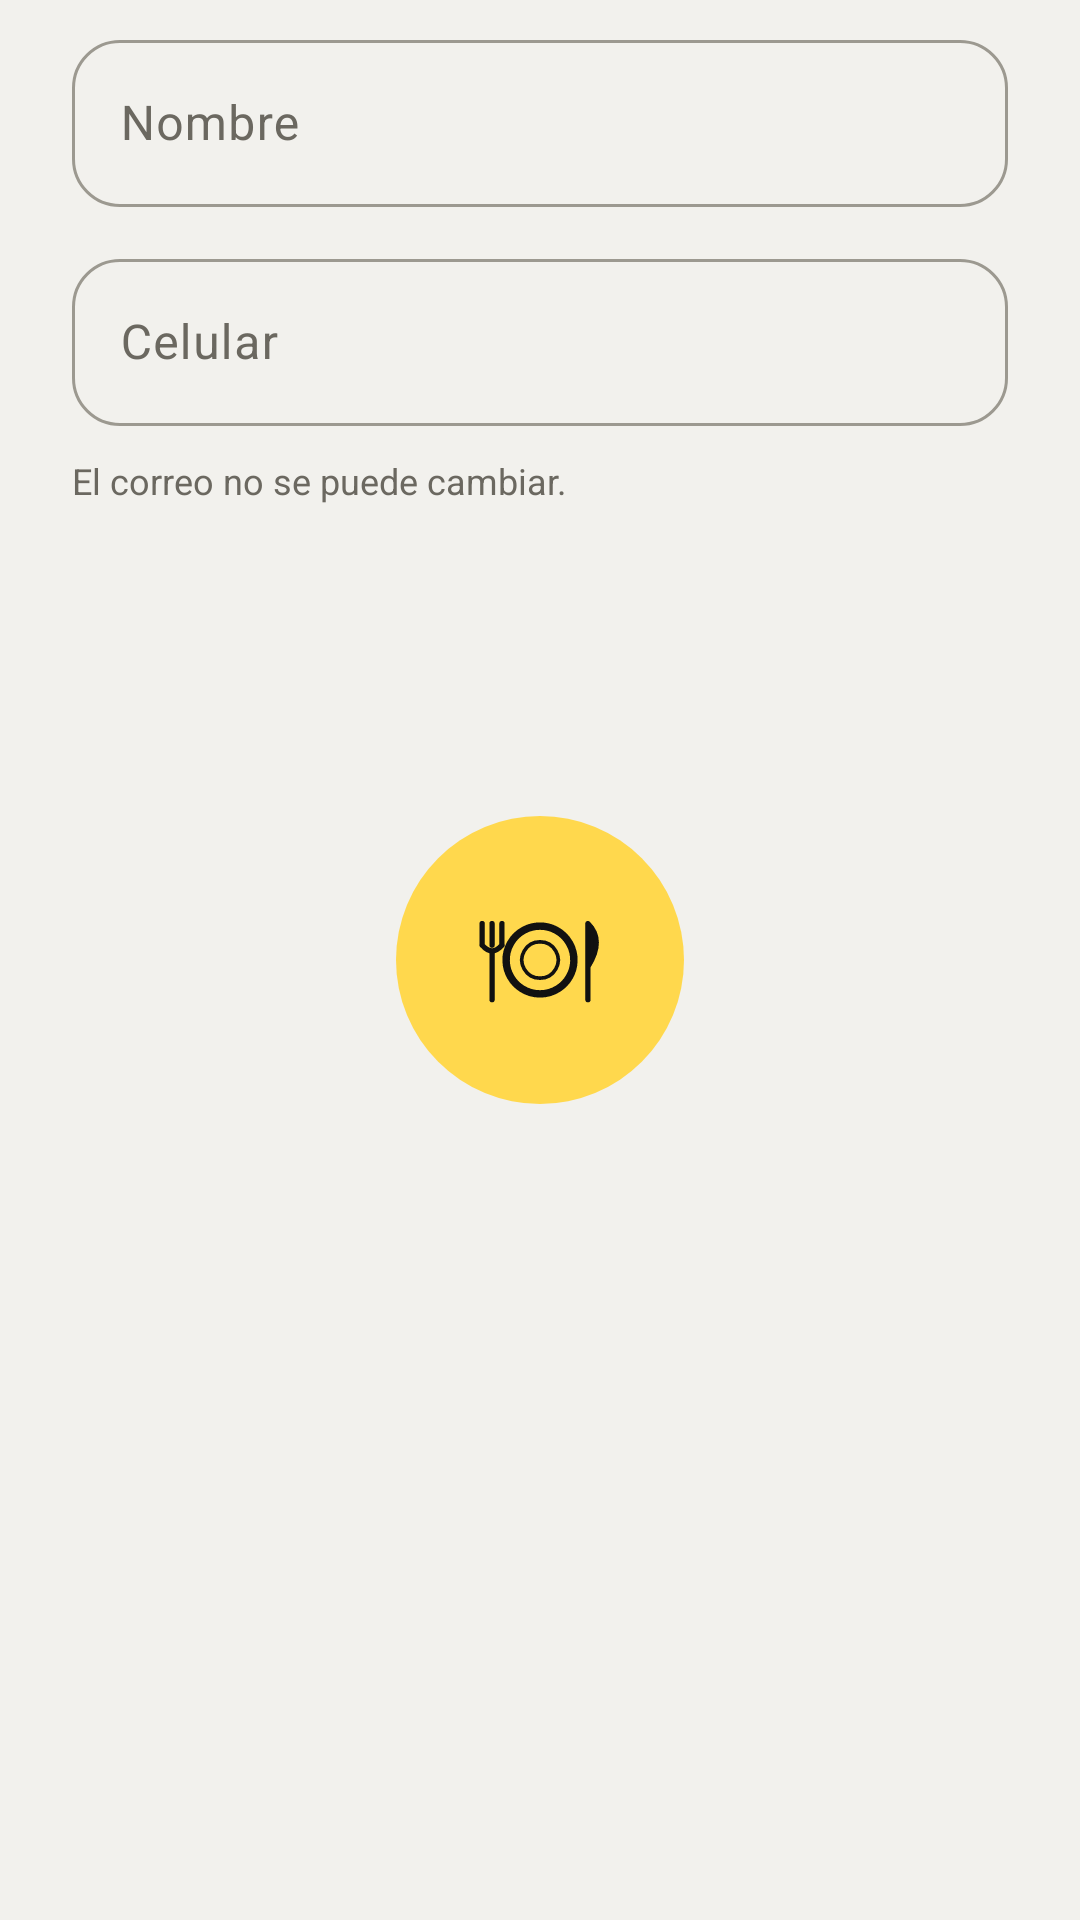

Here is an Android app screen rendered from its layout file. Give the layout XML and the strings, colors and styles it references.
<!-- AndroidManifest.xml: application theme Theme.AppRestaurante -->
<!-- res/layout/dialog_edit_profile.xml -->
<?xml version="1.0" encoding="utf-8"?>
<LinearLayout xmlns:android="http://schemas.android.com/apk/res/android"
    xmlns:app="http://schemas.android.com/apk/res-auto"
    android:layout_width="match_parent"
    android:layout_height="wrap_content"
    android:orientation="vertical"
    android:paddingStart="24dp"
    android:paddingTop="8dp"
    android:paddingEnd="24dp">

    <com.google.android.material.textfield.TextInputLayout
        android:id="@+id/layoutName"
        style="@style/Widget.Material3.TextInputLayout.OutlinedBox"
        android:layout_width="match_parent"
        android:layout_height="wrap_content"
        android:hint="@string/profile_field_name"
        app:boxCornerRadiusBottomEnd="16dp"
        app:boxCornerRadiusBottomStart="16dp"
        app:boxCornerRadiusTopEnd="16dp"
        app:boxCornerRadiusTopStart="16dp">

        <com.google.android.material.textfield.TextInputEditText
            android:id="@+id/inputName"
            android:layout_width="match_parent"
            android:layout_height="wrap_content"
            android:inputType="textPersonName|textCapWords"
            android:maxLines="1" />
    </com.google.android.material.textfield.TextInputLayout>

    <com.google.android.material.textfield.TextInputLayout
        android:id="@+id/layoutPhone"
        style="@style/Widget.Material3.TextInputLayout.OutlinedBox"
        android:layout_width="match_parent"
        android:layout_height="wrap_content"
        android:layout_marginTop="12dp"
        android:hint="@string/profile_field_phone"
        app:boxCornerRadiusBottomEnd="16dp"
        app:boxCornerRadiusBottomStart="16dp"
        app:boxCornerRadiusTopEnd="16dp"
        app:boxCornerRadiusTopStart="16dp">

        <com.google.android.material.textfield.TextInputEditText
            android:id="@+id/inputPhone"
            android:layout_width="match_parent"
            android:layout_height="wrap_content"
            android:inputType="phone"
            android:maxLines="1" />
    </com.google.android.material.textfield.TextInputLayout>

    <TextView
        android:layout_width="match_parent"
        android:layout_height="wrap_content"
        android:layout_marginTop="10dp"
        android:text="@string/edit_profile_email_note"
        android:textColor="?attr/colorOnSurfaceVariant"
        android:textSize="12sp" />
</LinearLayout>
<!-- resources referenced by this layout -->
<resources>
  <string name="edit_profile_email_note">El correo no se puede cambiar.</string>
  <string name="profile_field_name">Nombre</string>
  <string name="profile_field_phone">Celular</string>
  <style name="Theme.AppRestaurante" parent="Base.Theme.AppRestaurante" />
  <!-- drawable splash_window (drawable) -->
  <?xml version="1.0" encoding="utf-8"?>
  <layer-list xmlns:android="http://schemas.android.com/apk/res/android">
      <item android:drawable="@color/window_bg" />
      <item
          android:width="96dp"
          android:height="96dp"
          android:drawable="@drawable/ic_logo_round"
          android:gravity="center" />
  </layer-list>
  <style name="ShapeAppearance.App.Small" parent="ShapeAppearance.Material3.SmallComponent">
          <item name="cornerFamily">rounded</item>
          <item name="cornerSize">14dp</item>
      </style>
  <style name="ShapeAppearance.App.Medium" parent="ShapeAppearance.Material3.MediumComponent">
          <item name="cornerFamily">rounded</item>
          <item name="cornerSize">26dp</item>
      </style>
  <style name="ShapeAppearance.App.Large" parent="ShapeAppearance.Material3.LargeComponent">
          <item name="cornerFamily">rounded</item>
          <item name="cornerSize">34dp</item>
      </style>
  <style name="Widget.App.Button" parent="Widget.Material3.Button">
          <item name="shapeAppearance">@style/ShapeAppearance.App.Button</item>
          <item name="android:textAppearance">@style/TextAppearance.App.Button</item>
          <item name="android:minHeight">54dp</item>
          <item name="android:insetTop">0dp</item>
          <item name="android:insetBottom">0dp</item>
      </style>
  <style name="Widget.App.Card" parent="Widget.Material3.CardView.Filled">
          <item name="cardBackgroundColor">?attr/colorSurfaceContainerLow</item>
          <item name="cardCornerRadius">28dp</item>
          <item name="cardElevation">0dp</item>
          <item name="strokeWidth">0dp</item>
      </style>
  <style name="Widget.App.Chip" parent="Widget.Material3.Chip.Filter">
          <item name="shapeAppearance">@style/ShapeAppearance.App.Button</item>
          <item name="chipStrokeColor">?attr/colorOutlineVariant</item>
          <item name="chipBackgroundColor">@color/chip_bg</item>
      </style>
  <style name="ThemeOverlay.App.Dialog" parent="ThemeOverlay.Material3.MaterialAlertDialog">
          <item name="shapeAppearanceOverlay">@style/ShapeAppearance.App.Large</item>
          <item name="colorSurfaceContainerHigh">?attr/colorSurfaceContainerLow</item>
      </style>
  <style name="Widget.App.Snackbar" parent="Widget.Material3.Snackbar">
          <item name="android:layout_margin">12dp</item>
      </style>
  <color name="window_bg">#FFF2F1ED</color>
  <style name="ShapeAppearance.App.Button" parent="">
          <item name="cornerFamily">rounded</item>
          <item name="cornerSize">22dp</item>
      </style>
  <style name="TextAppearance.App.Button" parent="TextAppearance.Material3.LabelLarge">
          <item name="android:textStyle">bold</item>
          <item name="android:textSize">15sp</item>
          <item name="android:letterSpacing">0.01</item>
      </style>
  <!-- drawable bg_nav_pill (drawable) -->
  <?xml version="1.0" encoding="utf-8"?>
  <shape xmlns:android="http://schemas.android.com/apk/res/android" android:shape="rectangle">
      <solid android:color="?attr/colorSurfaceContainerLow" />
      <corners android:radius="34dp" />
  </shape>
  <style name="Widget.App.BottomNav.Indicator" parent="Widget.Material3.BottomNavigationView.ActiveIndicator">
          <item name="android:color">?attr/colorPrimary</item>
          <item name="android:width">64dp</item>
          <item name="android:height">34dp</item>
      </style>
  <style name="TextAppearance.App.NavLabel" parent="TextAppearance.Material3.LabelMedium">
          <item name="android:textStyle">bold</item>
          <item name="android:textSize">11sp</item>
      </style>
</resources>
